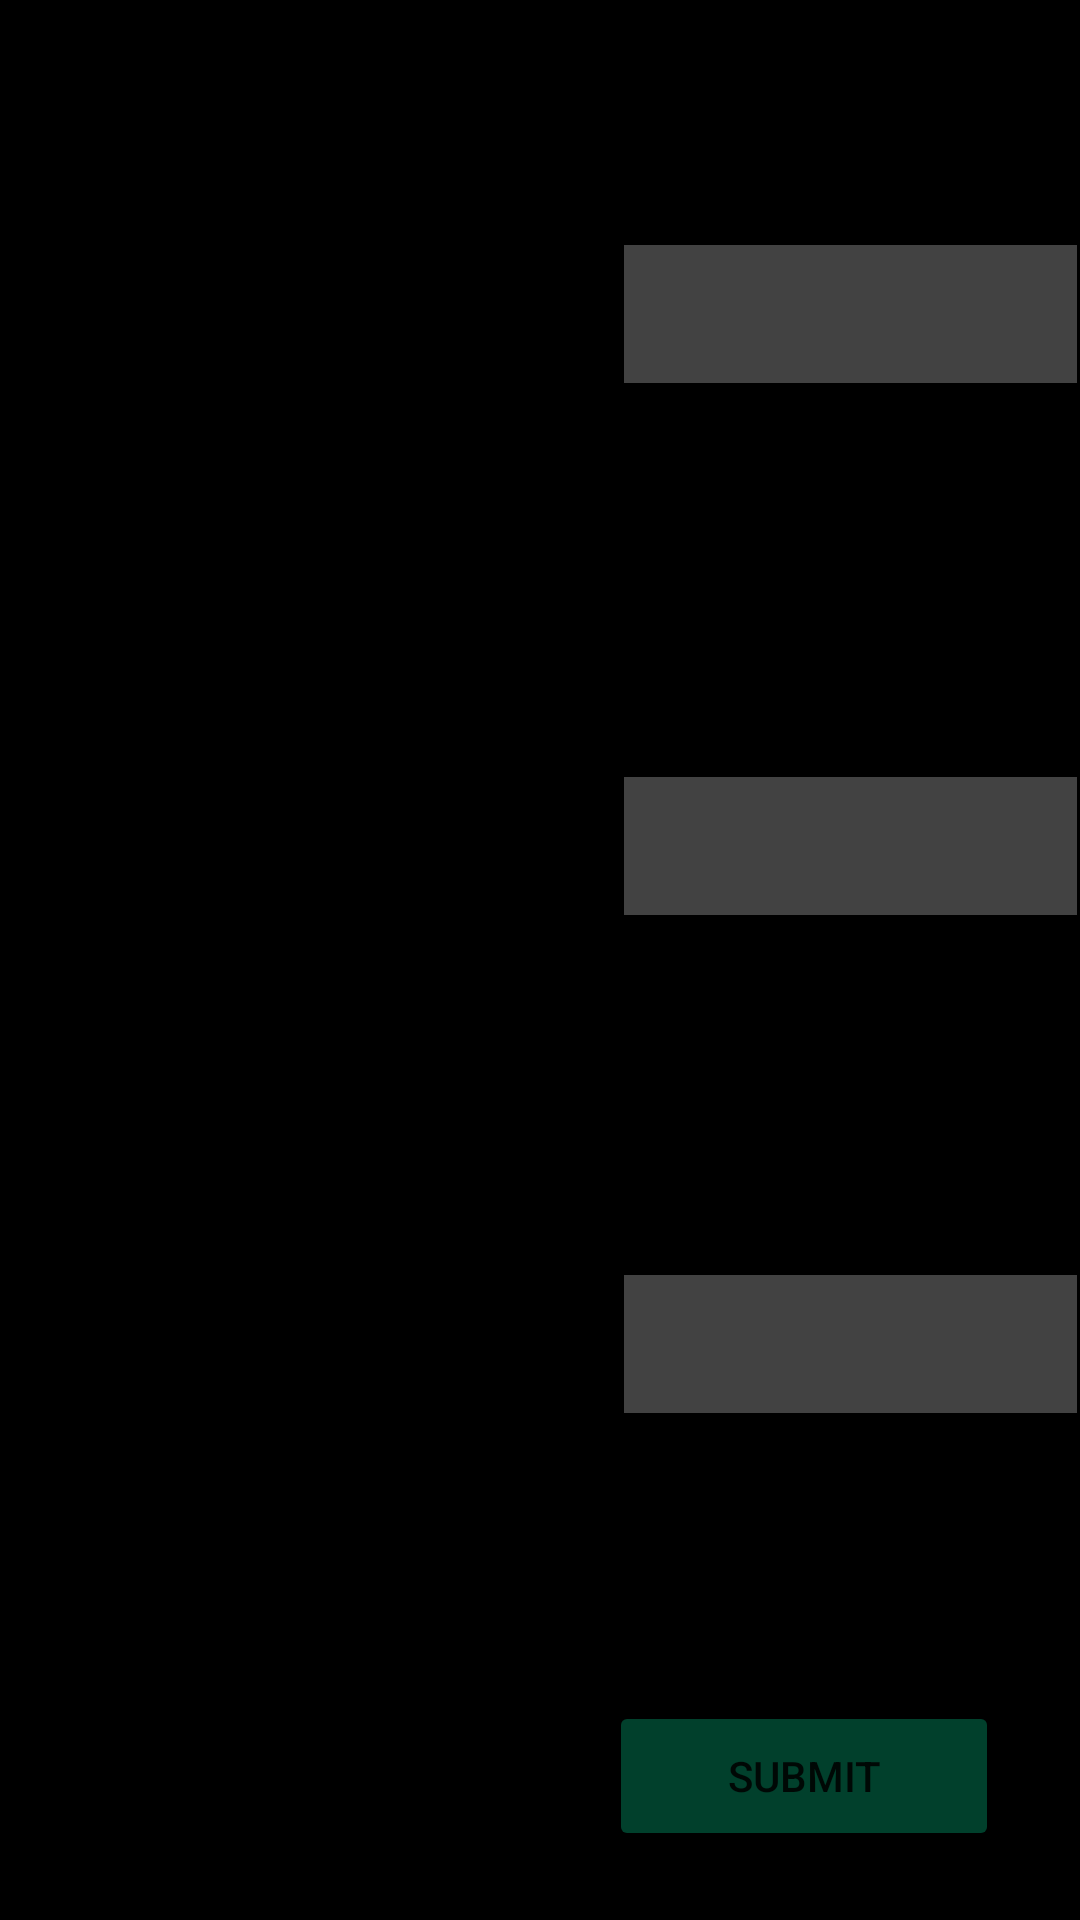

Reconstruct the res/layout file that produces this screen, plus the resources it refers to.
<!-- AndroidManifest.xml: application theme Theme.CarGuessGameCW -->
<!-- res/layout/activity_advanced_level.xml -->
<?xml version="1.0" encoding="utf-8"?>
<androidx.constraintlayout.widget.ConstraintLayout xmlns:android="http://schemas.android.com/apk/res/android"
    xmlns:app="http://schemas.android.com/apk/res-auto"
    xmlns:tools="http://schemas.android.com/tools"
    android:layout_width="match_parent"
    android:layout_height="match_parent"
    android:background="@color/black"
    tools:context=".AdvancedLevel">

    <EditText
        android:id="@+id/car_1_name"
        android:layout_width="151dp"
        android:layout_height="46dp"
        android:background="@color/cardview_dark_background"
        android:ems="10"
        android:gravity="center_horizontal"
        android:inputType="textPersonName"
        android:onClick="onEditTextClick1"
        android:textAlignment="center"
        android:textColor="@color/white"
        android:textSize="24sp"
        android:textStyle="bold"
        app:layout_constraintBottom_toTopOf="@+id/car_2_name"
        app:layout_constraintEnd_toEndOf="parent"
        app:layout_constraintHorizontal_bias="0.764"
        app:layout_constraintStart_toEndOf="@+id/car_imageView1"
        app:layout_constraintTop_toTopOf="parent"
        app:layout_constraintVertical_bias="0.383" />

    <ImageView
        android:id="@+id/car_imageView1"
        android:layout_width="193dp"
        android:layout_height="153dp"
        android:layout_marginTop="48dp"
        android:contentDescription="@string/car_image_1"
        app:layout_constraintEnd_toEndOf="parent"
        app:layout_constraintHorizontal_bias="0.073"
        app:layout_constraintStart_toStartOf="parent"
        app:layout_constraintTop_toTopOf="parent" />

    <ImageView
        android:id="@+id/car_imageView2"
        android:layout_width="193dp"
        android:layout_height="153dp"
        android:layout_marginTop="10dp"
        android:contentDescription="@string/car_image_2"
        app:layout_constraintEnd_toEndOf="parent"
        app:layout_constraintHorizontal_bias="0.073"
        app:layout_constraintStart_toStartOf="parent"
        app:layout_constraintTop_toBottomOf="@+id/car_imageView1" />

    <ImageView
        android:id="@+id/car_imageView3"
        android:layout_width="193dp"
        android:layout_height="153dp"
        android:layout_marginTop="10dp"
        android:contentDescription="@string/car_image_3"
        app:layout_constraintEnd_toEndOf="parent"
        app:layout_constraintHorizontal_bias="0.073"
        app:layout_constraintStart_toStartOf="parent"
        app:layout_constraintTop_toBottomOf="@+id/car_imageView2" />

    <EditText
        android:id="@+id/car_2_name"
        android:layout_width="151dp"
        android:layout_height="46dp"
        android:background="@color/cardview_dark_background"
        android:ems="10"
        android:gravity="center_horizontal"
        android:inputType="textPersonName"
        android:onClick="onEditTextClick2"
        android:textAlignment="center"
        android:textColor="@color/teal_200"
        android:textSize="24sp"
        android:textStyle="bold"
        app:layout_constraintBottom_toBottomOf="parent"
        app:layout_constraintEnd_toEndOf="parent"
        app:layout_constraintHorizontal_bias="0.764"
        app:layout_constraintStart_toEndOf="@+id/car_imageView2"
        app:layout_constraintTop_toTopOf="parent"
        app:layout_constraintVertical_bias="0.436" />

    <EditText
        android:id="@+id/car_3_name"
        android:layout_width="151dp"
        android:layout_height="46dp"
        android:layout_marginTop="120dp"
        android:background="@color/cardview_dark_background"
        android:ems="10"
        android:gravity="center_horizontal"
        android:inputType="textPersonName"
        android:onClick="onEditTextClick3"
        android:textAlignment="center"
        android:textColor="@color/teal_200"
        android:textSize="24sp"
        android:textStyle="bold"
        app:layout_constraintBottom_toBottomOf="parent"
        app:layout_constraintEnd_toEndOf="parent"
        app:layout_constraintHorizontal_bias="0.764"
        app:layout_constraintStart_toEndOf="@+id/car_imageView3"
        app:layout_constraintTop_toBottomOf="@+id/car_2_name"
        app:layout_constraintVertical_bias="0.0" />

    <Button
        android:id="@+id/submit_Brand"
        android:layout_width="130dp"
        android:layout_height="50dp"
        android:onClick="onSubmit"
        android:text="Submit"
        app:backgroundTint="@color/buttoncolor3"
        app:layout_constraintBottom_toBottomOf="parent"
        app:layout_constraintEnd_toEndOf="parent"
        app:layout_constraintHorizontal_bias="0.882"
        app:layout_constraintStart_toStartOf="parent"
        app:layout_constraintTop_toTopOf="parent"
        app:layout_constraintVertical_bias="0.961" />

    <TextView
        android:id="@+id/timer"
        android:layout_width="196dp"
        android:layout_height="39dp"
        android:layout_marginTop="8dp"
        android:textSize="18sp"
        android:visibility="visible"
        app:layout_constraintEnd_toEndOf="parent"
        app:layout_constraintHorizontal_bias="0.925"
        app:layout_constraintStart_toStartOf="parent"
        app:layout_constraintTop_toTopOf="parent" />

    <TextView
        android:id="@+id/correct_answer_1"
        android:layout_width="151dp"
        android:layout_height="46dp"
        android:layout_marginTop="12dp"
        android:layout_marginEnd="12dp"
        android:gravity="clip_horizontal"
        android:textAlignment="center"
        android:textColor="@color/corrected_answer_color"
        android:textSize="24sp"
        android:visibility="invisible"
        app:layout_constraintEnd_toEndOf="parent"
        app:layout_constraintTop_toBottomOf="@+id/car_1_name" />

    <TextView
        android:id="@+id/correct_answer_2"
        android:layout_width="151dp"
        android:layout_height="46dp"
        android:layout_marginTop="8dp"
        android:layout_marginEnd="12dp"
        android:gravity="clip_horizontal"
        android:textAlignment="center"
        android:textColor="@color/corrected_answer_color"
        android:textSize="24sp"
        android:visibility="invisible"
        app:layout_constraintEnd_toEndOf="parent"
        app:layout_constraintTop_toBottomOf="@+id/car_2_name" />

    <TextView
        android:id="@+id/correct_answer_3"
        android:layout_width="151dp"
        android:layout_height="46dp"
        android:layout_marginTop="8dp"
        android:layout_marginEnd="12dp"
        android:gravity="clip_horizontal"
        android:textAlignment="center"
        android:textColor="@color/corrected_answer_color"
        android:textSize="24sp"
        android:visibility="invisible"
        app:layout_constraintEnd_toEndOf="parent"
        app:layout_constraintTop_toBottomOf="@+id/car_3_name" />

    <TextView
        android:id="@+id/score"
        android:layout_width="130dp"
        android:layout_height="36dp"
        android:layout_marginTop="8dp"
        android:textColor="@color/teal_200"
        android:textSize="24sp"
        android:textStyle="bold"
        app:layout_constraintEnd_toStartOf="@+id/timer"
        app:layout_constraintHorizontal_bias="0.55"
        app:layout_constraintStart_toStartOf="parent"
        app:layout_constraintTop_toTopOf="parent" />

    <TextView
        android:id="@+id/result_textview"
        android:layout_width="188dp"
        android:layout_height="43dp"
        android:textAlignment="center"
        android:textSize="30sp"
        android:textStyle="bold|italic"
        app:layout_constraintBottom_toBottomOf="parent"
        app:layout_constraintEnd_toEndOf="parent"
        app:layout_constraintHorizontal_bias="0.094"
        app:layout_constraintStart_toStartOf="parent"
        app:layout_constraintTop_toTopOf="parent"
        app:layout_constraintVertical_bias="0.962" />


</androidx.constraintlayout.widget.ConstraintLayout>
<!-- resources referenced by this layout -->
<resources>
  <color name="black">#FF000000</color>
  <color name="buttoncolor3">#4B05DA96</color>
  <color name="corrected_answer_color">#FFEB3B</color>
  <color name="teal_200">#E91E63</color>
  <color name="white">#FFFFFFFF</color>
  <string name="car_image_1">car_image_1</string>
  <string name="car_image_2">car_image_2</string>
  <string name="car_image_3">car_image_3</string>
  <style name="Theme.CarGuessGameCW" parent="Theme.MaterialComponents.DayNight.DarkActionBar">
          
          <item name="colorPrimary">@color/purple_500</item>
          <item name="colorPrimaryVariant">@color/purple_700</item>
          <item name="colorOnPrimary">@color/white</item>
          
          <item name="colorSecondary">@color/teal_200</item>
          <item name="colorSecondaryVariant">@color/teal_700</item>
          <item name="colorOnSecondary">@color/black</item>
          
          <item name="android:statusBarColor" tools:targetApi="l">?attr/colorPrimaryVariant</item>
          
      </style>
  <color name="purple_500">#FF333558</color>
  <color name="purple_700">#FF000776</color>
  <color name="teal_700">#FF018786</color>
</resources>
